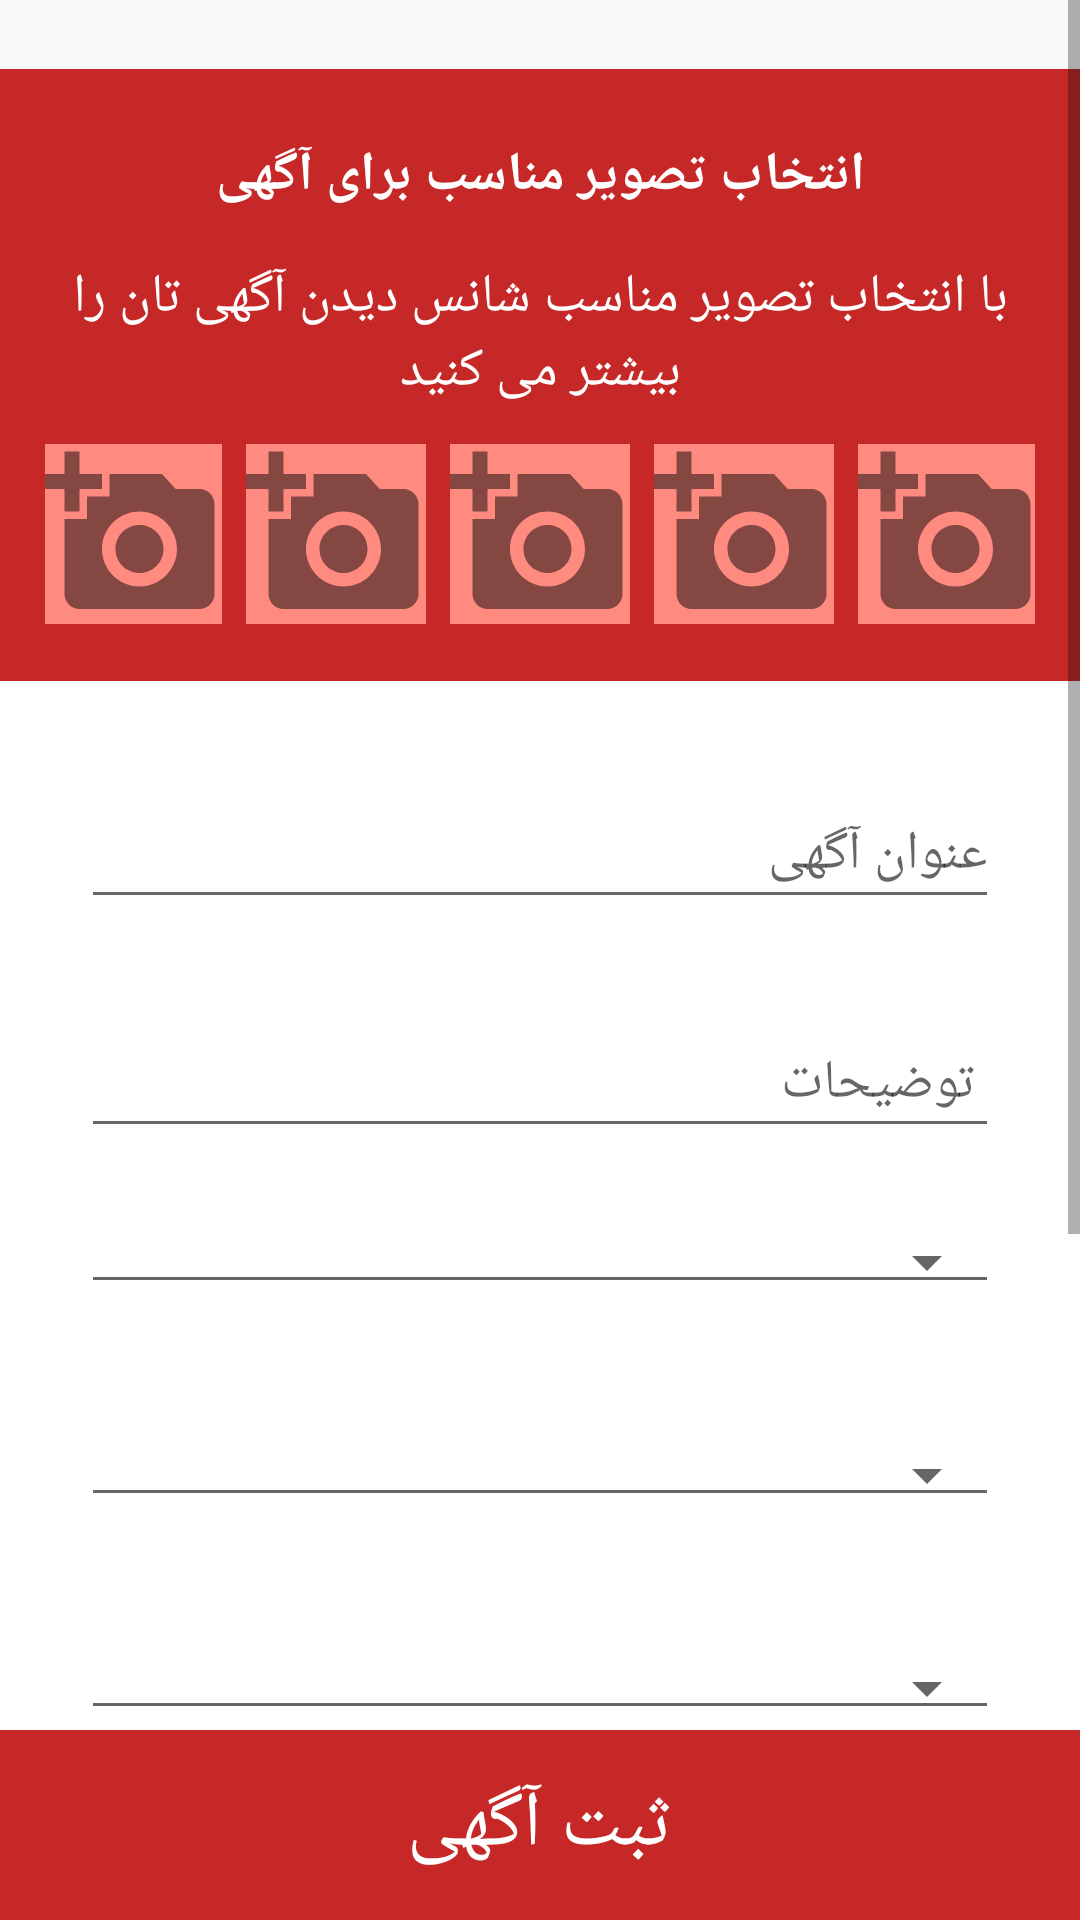

Here is an Android app screen rendered from its layout file. Give the layout XML and the strings, colors and styles it references.
<!-- AndroidManifest.xml: application theme AppTheme -->
<!-- res/layout/activity_new_ads.xml -->
<?xml version="1.0" encoding="utf-8"?>

<android.support.design.widget.CoordinatorLayout xmlns:android="http://schemas.android.com/apk/res/android"
    xmlns:tools="http://schemas.android.com/tools"
    android:layout_width="match_parent"
    android:layout_height="match_parent"
    xmlns:app="http://schemas.android.com/apk/res-auto"
    android:fitsSystemWindows="true"
    app:barrierDirection="right"

    >
    
    <ScrollView
        android:layout_width="match_parent"
        android:layout_height="match_parent"
        android:fillViewport="true"
        >

        <LinearLayout
            android:id="@+id/linear_main"
            android:layout_width="match_parent"
            android:layout_height="wrap_content"
            android:orientation="vertical"
            >
            

            <LinearLayout
                android:layout_width="match_parent"
                android:layout_height="wrap_content"
                android:layout_marginTop="23dp"
                android:background="@color/colorPrimary"
                android:orientation="vertical"
                android:padding="15dp"
                >

                <TextView
                    android:layout_width="match_parent"
                    android:layout_height="wrap_content"
                    android:layout_margin="@dimen/standard_margin"
                    android:layout_marginTop="10dp"
                    android:gravity="center"
                    android:text="انتخاب تصویر مناسب برای آگهی"
                    android:textColor="@color/white"
                    android:textSize="18dp"
                    android:textStyle="bold"/>
                <TextView
                    android:layout_width="match_parent"
                    android:layout_height="wrap_content"
                    android:layout_margin="@dimen/standard_margin"
                    android:layout_marginTop="10dp"
                    android:gravity="center"
                    android:text="با انتخاب تصویر مناسب شانس دیدن آگهی تان را بیشتر می کنید"
                    android:textColor="@color/white"
                    android:textSize="18dp"
                    />

                <LinearLayout
                    android:gravity="center_horizontal"
                    android:layout_width="match_parent"
                    android:layout_height="wrap_content"
                    android:layout_gravity="center_horizontal"
                    android:orientation="horizontal">

                    <ImageView
                        android:id="@+id/image_view5"
                        android:layout_width="60dp"
                        android:layout_height="60dp"
                        android:layout_margin="4dp"
                        android:background="@color/colorAccent"
                        android:src="@drawable/ic_add_a_photo"
                        />

                    <ImageView
                        android:id="@+id/image_view4"
                        android:layout_width="60dp"
                        android:layout_height="60dp"
                        android:layout_margin="4dp"
                        android:background="@color/colorAccent"
                        android:src="@drawable/ic_add_a_photo"

                        />

                    <ImageView
                        android:id="@+id/image_view3"
                        android:layout_width="60dp"
                        android:layout_height="60dp"
                        android:layout_margin="4dp"
                        android:background="@color/colorAccent"
                        android:src="@drawable/ic_add_a_photo"

                        />

                    <ImageView
                        android:id="@+id/image_view2"
                        android:layout_width="60dp"
                        android:layout_height="60dp"
                        android:layout_margin="4dp"
                        android:background="@color/colorAccent"
                        android:src="@drawable/ic_add_a_photo"

                        />

                    <ImageView
                        android:id="@+id/image_view1"
                        android:layout_width="60dp"
                        android:layout_height="60dp"
                        android:layout_margin="4dp"
                        android:background="@color/colorAccent"
                        android:src="@drawable/ic_add_a_photo"

                        />
                </LinearLayout>
            </LinearLayout>

            <LinearLayout
                android:layout_width="fill_parent"
                android:layout_height="wrap_content"
                android:background="@color/white"
                android:orientation="vertical"
                android:padding="15dp"
                >

                <android.support.design.widget.TextInputLayout
                    android:id="@+id/title_layout"
                    android:layout_width="match_parent"
                    android:layout_height="wrap_content"
                    android:layout_margin="12dp"
                    >

                    <EditText
                        android:id="@+id/title_text"
                        android:layout_width="match_parent"
                        android:layout_height="wrap_content"
                        android:gravity="right"
                        android:hint="عنوان آگهی"
                        android:singleLine="true"/>

                </android.support.design.widget.TextInputLayout>

                <android.support.design.widget.TextInputLayout
                    android:id="@+id/dis_layout"
                    android:layout_width="match_parent"
                    android:layout_height="wrap_content"
                    android:layout_margin="12dp"
                    >

                    <EditText
                        android:id="@+id/discription_text"
                        android:layout_width="match_parent"
                        android:layout_height="wrap_content"
                        android:gravity="right"
                        android:hint=" توضیحات"
                        />

                </android.support.design.widget.TextInputLayout>

                <Spinner
                    android:id="@+id/spinner_category"
                    style="@style/Widget.AppCompat.Spinner.Underlined"
                    android:layout_width="match_parent"
                    android:layout_height="wrap_content"
                    android:layout_margin="12dp"/>

                <TextView
                    android:id="@+id/category_error"
                    android:layout_width="wrap_content"
                    android:layout_height="wrap_content"
                    android:layout_gravity="left"
                    android:textColor="#fa1f1f"/>


                <Spinner
                    android:id="@+id/spinner_province"
                    style="@style/Widget.AppCompat.Spinner.Underlined"
                    android:layout_width="match_parent"
                    android:layout_height="wrap_content"
                    android:layout_margin="12dp"/>
                <TextView
                    android:id="@+id/province_error"
                    android:layout_width="wrap_content"
                    android:layout_height="wrap_content"
                    android:layout_gravity="left"
                    android:textColor="#fa1f1f"/>

                <Spinner
                    android:id="@+id/spinner_city"
                    style="@style/Widget.AppCompat.Spinner.Underlined"
                    android:layout_width="match_parent"
                    android:layout_height="wrap_content"
                    android:layout_margin="12dp"/>
                <TextView
                    android:id="@+id/city_error"
                    android:layout_width="wrap_content"
                    android:layout_height="wrap_content"
                    android:layout_gravity="left"
                    android:textColor="#fa1f1f"/>


                <android.support.design.widget.TextInputLayout
                    android:id="@+id/district_layout"
                    android:layout_width="match_parent"
                    android:layout_height="wrap_content"
                    android:layout_margin="12dp">

                    <EditText
                        android:id="@+id/district_text"
                        android:layout_width="match_parent"
                        android:layout_height="wrap_content"
                        android:gravity="right"
                        android:hint="آدرس دقیق"

                        android:singleLine="true"/>
                </android.support.design.widget.TextInputLayout>

                <android.support.design.widget.TextInputLayout
                    android:id="@+id/phone_layout"
                    android:layout_width="match_parent"
                    android:layout_height="wrap_content"
                    android:layout_margin="12dp">

                    <EditText
                        android:id="@+id/phone_text"
                        android:layout_width="match_parent"
                        android:layout_height="wrap_content"
                        android:gravity="right"
                        android:hint="شماره تماس "
                        android:inputType="number"
                        android:singleLine="true"/>

                </android.support.design.widget.TextInputLayout>


                <Spinner
                    android:id="@+id/spinner_price_type"
                    style="@style/Widget.AppCompat.Spinner.Underlined"
                    android:layout_width="match_parent"
                    android:layout_height="wrap_content"
                    android:layout_marginBottom="50dp"
                    android:layout_marginLeft="20dp"
                    android:layout_marginRight="15dp"
                    android:layout_marginTop="20dp"/>


                <android.support.design.widget.TextInputLayout
                    android:id="@+id/price_layout"
                    android:layout_width="match_parent"
                    android:layout_height="wrap_content"
                    android:layout_marginBottom="70dp">

                    <EditText
                        android:id="@+id/price_text"
                        android:layout_width="match_parent"
                        android:layout_height="wrap_content"
                        android:gravity="right"
                        android:hint="قیمت"
                        android:inputType="number"
                        android:singleLine="true"/>
                </android.support.design.widget.TextInputLayout>




            </LinearLayout>
        </LinearLayout>
   </ScrollView>
    <RelativeLayout
        android:layout_width="wrap_content"
        android:layout_height="wrap_content">
        <Button
            android:id="@+id/btn_submit"
            android:layout_width="fill_parent"
            android:layout_height="wrap_content"
            android:background="@color/colorPrimary"
            android:gravity="center"
            android:padding="14dp"
            android:text="ثبت آگهی"
            android:textColor="@color/white"
            android:textSize="26dp"
            android:layout_alignParentBottom="true"

            />
    </RelativeLayout>


</android.support.design.widget.CoordinatorLayout>
<!-- resources referenced by this layout -->
<resources>
  <color name="colorAccent">#FF8A80</color>
  <color name="colorPrimary">#C62828</color>
  <color name="white">#ffffff</color>
  <dimen name="standard_margin">8dp</dimen>
  <!-- drawable ic_add_a_photo (drawable) -->
  <vector android:alpha="0.48" android:height="24dp"
      android:viewportHeight="24.0" android:viewportWidth="24.0"
      android:width="24dp" xmlns:android="http://schemas.android.com/apk/res/android">
      <path android:fillColor="#FF000000" android:pathData="M3,4L3,1h2v3h3v2L5,6v3L3,9L3,6L0,6L0,4h3zM6,10L6,7h3L9,4h7l1.83,2L21,6c1.1,0 2,0.9 2,2v12c0,1.1 -0.9,2 -2,2L5,22c-1.1,0 -2,-0.9 -2,-2L3,10h3zM13,19c2.76,0 5,-2.24 5,-5s-2.24,-5 -5,-5 -5,2.24 -5,5 2.24,5 5,5zM9.8,14c0,1.77 1.43,3.2 3.2,3.2s3.2,-1.43 3.2,-3.2 -1.43,-3.2 -3.2,-3.2 -3.2,1.43 -3.2,3.2z"/>
  </vector>
  <style name="AppTheme" parent="Theme.AppCompat.Light.NoActionBar">
          
          <item name="colorPrimary">@color/colorPrimary</item>
          <item name="colorPrimaryDark">@color/colorPrimary</item>
          <item name="colorAccent">@color/colorAccent</item>
      </style>
</resources>
